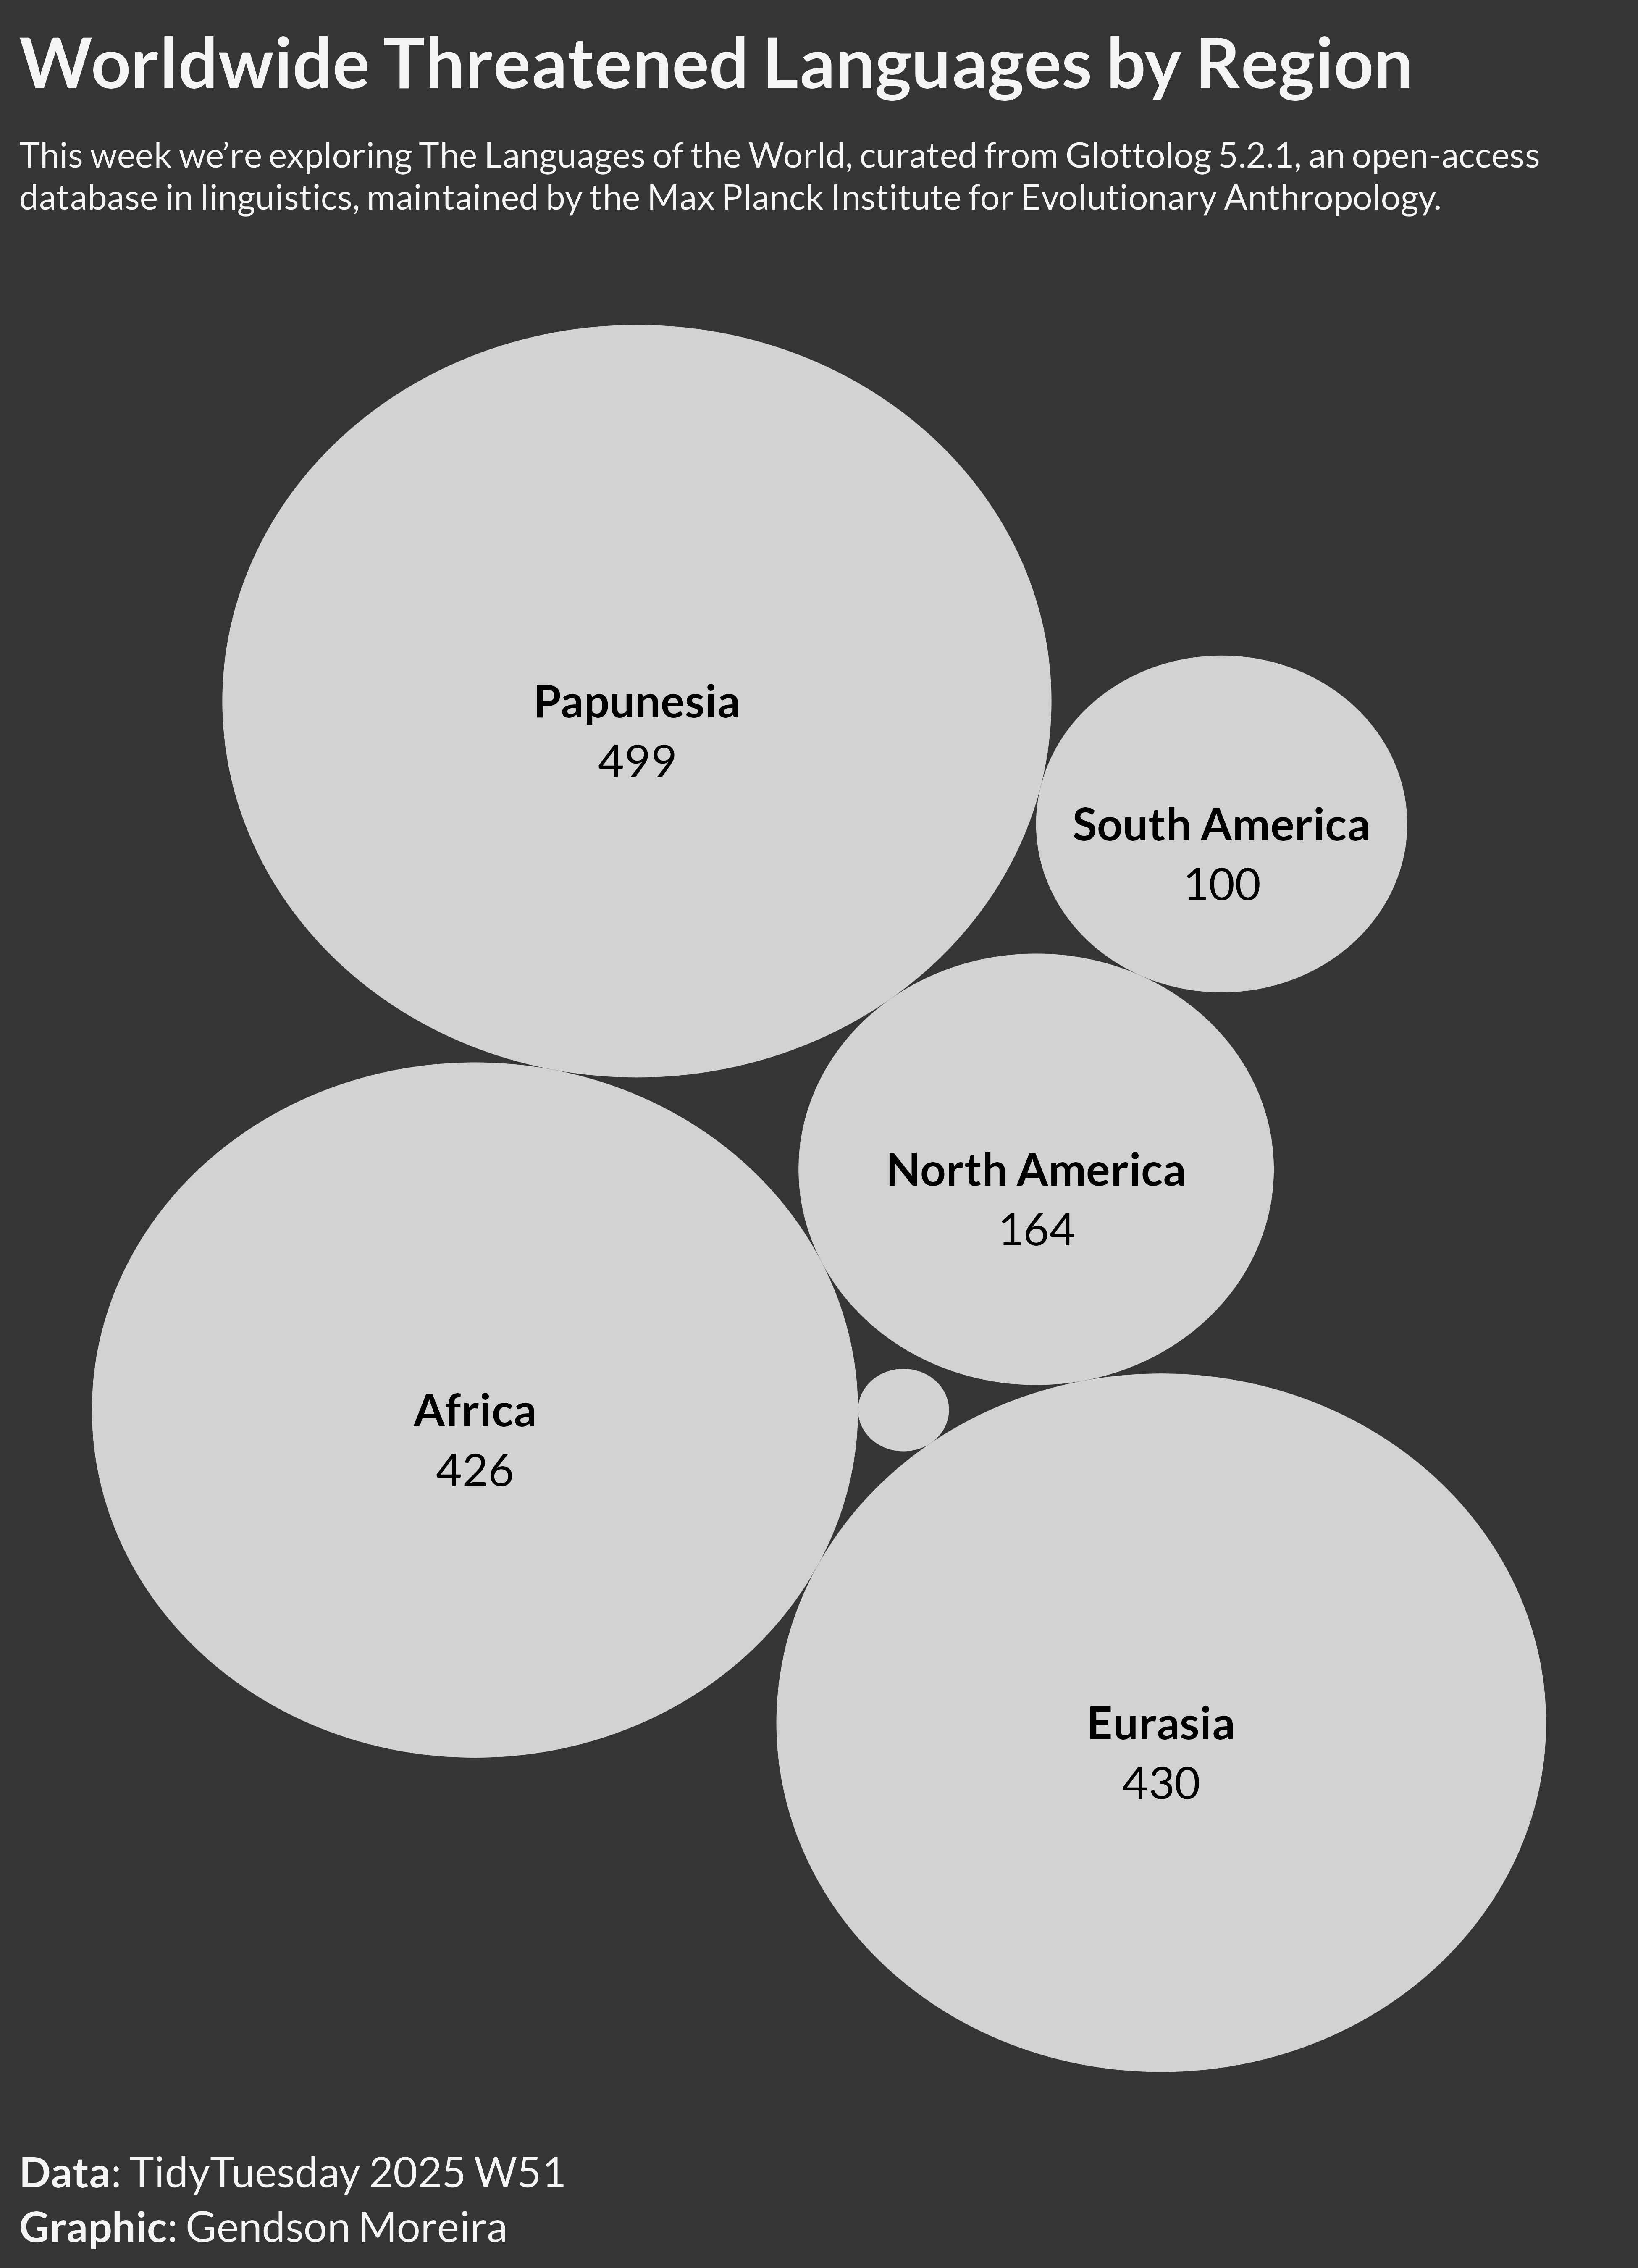

This chart was generated by the following R code:

# Load libraries ---------------------------------------------------------

library(tidyverse)
library(showtext)
library(packcircles)
library(ggforce)
library(ggtext)
library(marquee)


# Load fonts -------------------------------------------------------------

font_add_google("Lato", "lato")


# Define colors and fonts ------------------------------------------------

bg_color <- "#353535"
circle_txt_color <- "#353535"
circle_color <- "#d2d2d2"
txt_color <- "#f5f5f5"
txt_font <- "lato"


# Define chart texts -----------------------------------------------------


title_txt <- "**Worldwide Threatened Languages by Region**"
st_txt <- "
This week we're exploring The Languages of the World, curated from Glottolog 5.2.1, an open-access database in linguistics, maintained by the Max Planck Institute for Evolutionary Anthropology.
"

legend_txt <- "
**Data**: TidyTuesday 2025 W51 
<br>
**Graphic**: Gendson Moreira
"

# Define filenames -------------------------------------------------------

tuesday <- "2025-12-23"
tuesyear <- stringr::str_extract(tuesday, pattern = stringr::regex("\\d{4}(?=-)"))
tuesday_file <- stringr::str_remove_all(tuesday, pattern = stringr::regex("-"))
tuespng <- stringr::str_c(tuesday_file, ".png")
plt_file_name <- stringr::str_c(tuesyear, tuesday, tuespng, sep = "/")


# Load data --------------------------------------------------------------

# Option 2: Read directly from GitHub

endangered_status <- readr::read_csv('https://raw.githubusercontent.com/rfordatascience/tidytuesday/main/data/2025/2025-12-23/endangered_status.csv')
families <- readr::read_csv('https://raw.githubusercontent.com/rfordatascience/tidytuesday/main/data/2025/2025-12-23/families.csv')
languages <- readr::read_csv('https://raw.githubusercontent.com/rfordatascience/tidytuesday/main/data/2025/2025-12-23/languages.csv')


# Join data --------------------------------------------------------------

df <- languages |> 
  left_join(endangered_status, by = "id") |> 
  left_join(families, by = c("family_id" = "id"))


# Explore data -----------------------------------------------------------


t_lang <- df |> 
  filter(status_label=="threatened") |> 
  group_by(macroarea) |> 
  count() |> 
  filter(
    macroarea != "Eurasia;Papunesia" & !is.na(macroarea)
  )


# Build theme ------------------------------------------------------------

t <- theme_minimal(base_family = txt_font) +
  theme(
    panel.grid = element_blank(),
    axis.text = element_blank(),
    axis.title = element_blank(),
    plot.background = element_rect(bg_color),
    legend.position = "none",

    plot.title = marquee::element_marquee(
      size = 20,
      color = txt_color
    ),

    plot.subtitle = element_textbox_simple(
      size = 10,
      color = txt_color,
      lineheight = 1.2,
      padding = margin(3, 0, 3, 0),
      margin = margin(3, 0, 3, 0)
    ),

    plot.caption = element_textbox_simple(
      color = txt_color,
      size = 12,
      lineheight = 1.3,
    )
  )

set_theme(t)


# Build chart ------------------------------------------------------------

packing <- circleProgressiveLayout(
  x = t_lang$n,
  sizetype = "area"
)

circle_data <- cbind(t_lang, packing) |> 
  as_tibble() |> 
  arrange(desc(n)) |> 
  mutate(
    rank = row_number()
  )

p <- ggplot() +
  geom_circle(
    data = circle_data,
    mapping = aes(
      x0 = x,
      y0 = y,
      r = radius
    ),
    fill = circle_color,
    color = "transparent"
  ) + 
  geom_text(
    data = circle_data |> filter(n >= 100),
    mapping = aes(
      x = x,
      y = y,
      label = macroarea,
      size = case_when(
        rank <= 5 ~ 6,
        rank > 5 ~ 4
      )
    ),
    fontface = "bold",
    check_overlap = TRUE
  ) +
  geom_text(
    data = circle_data |> filter(n >= 100),
    mapping = aes(
      x = x,
      y = y - 2,
      label = n,
      size = case_when(
        rank <= 5 ~ 6,
        rank > 5 ~ 4
      )
    ),
    check_overlap = TRUE
  ) + 
  labs(
    title = title_txt,
    subtitle = st_txt,
    caption = legend_txt
  )

p

# Save chart -------------------------------------------------------------

ggsave(
  filename = plt_file_name,
  plot = p,
  device = "png",
  width = 6.5,
  height = 9,
  units = "in",
  dpi = 600
)
